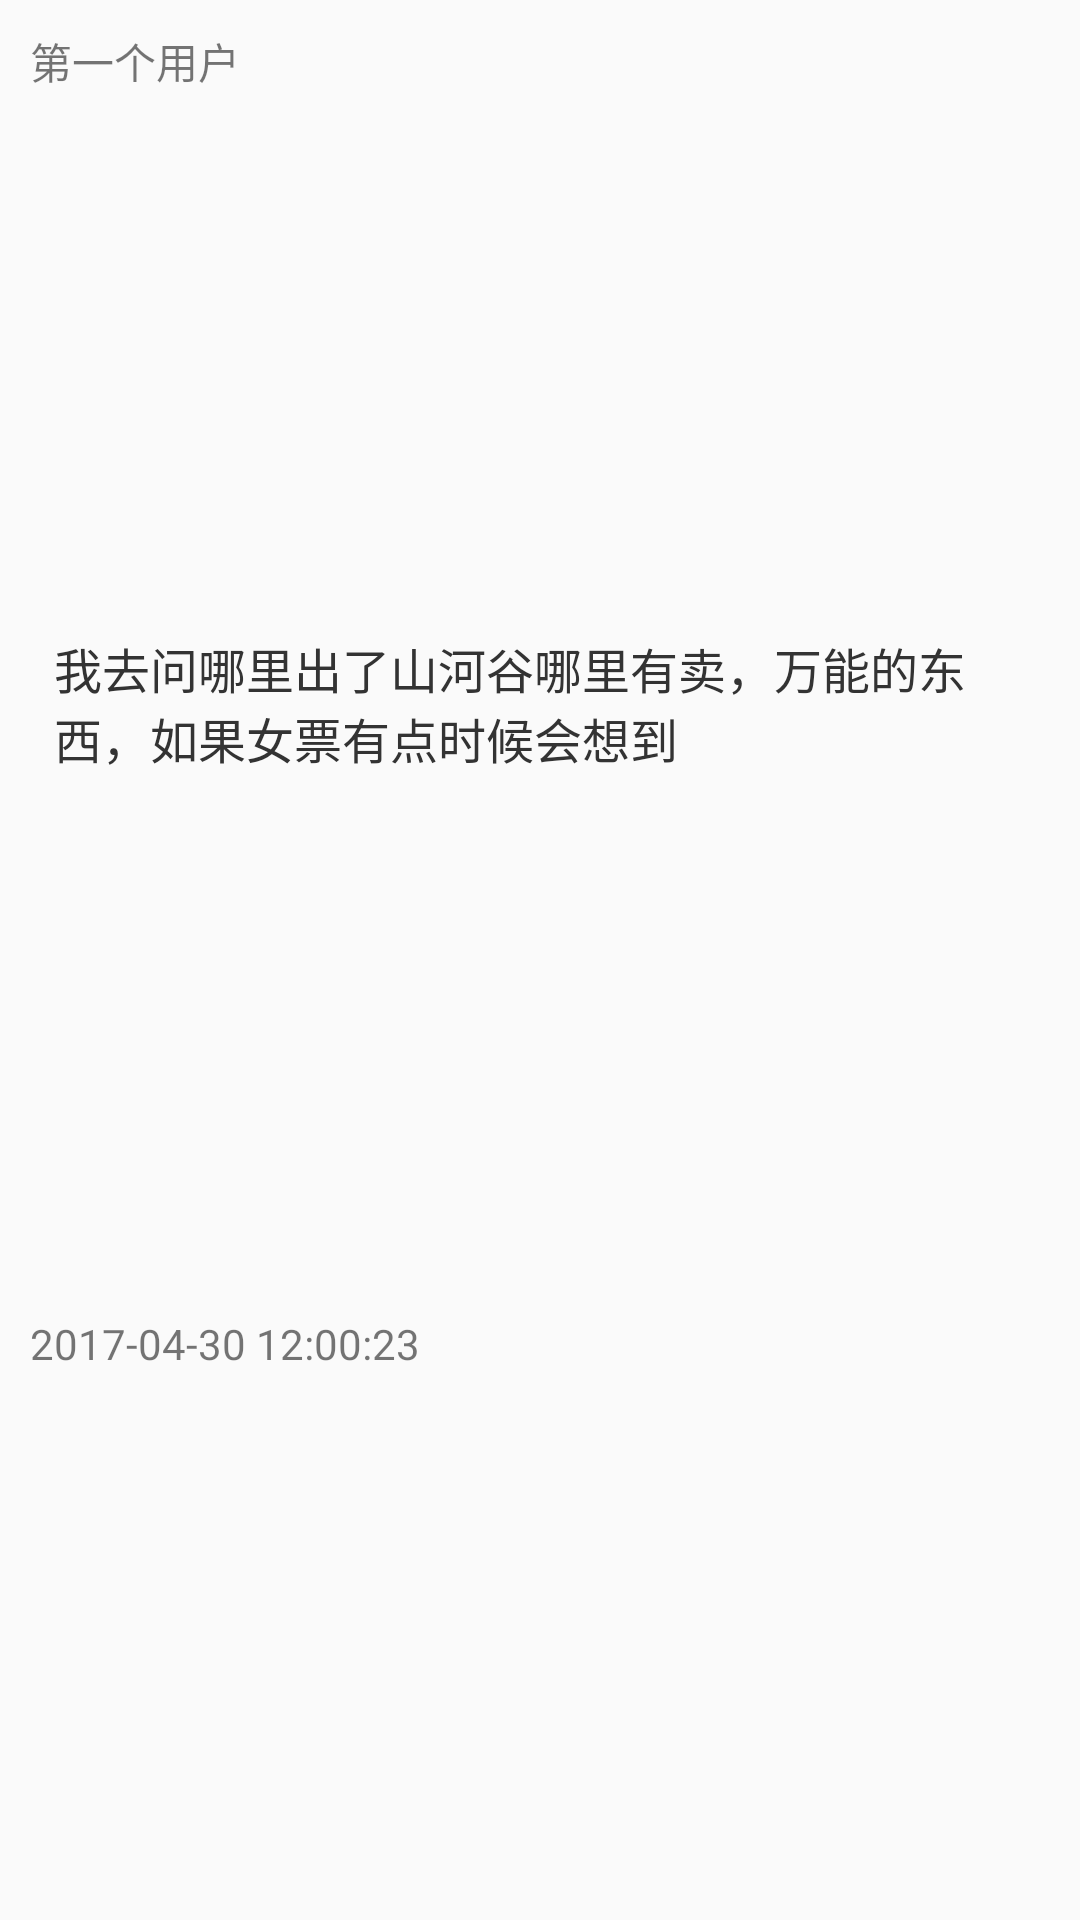

Here is an Android app screen rendered from its layout file. Give the layout XML and the strings, colors and styles it references.
<!-- AndroidManifest.xml: application theme AppTheme -->
<!-- res/layout/card_item.xml -->
<?xml version="1.0" encoding="utf-8"?>
<LinearLayout style="@style/wrap_layout"

    xmlns:android="http://schemas.android.com/apk/res/android"
    android:orientation="vertical"
        android:padding="10dp"
        android:layout_marginLeft="20dp"
        android:layout_marginRight="20dp">


        <TextView
            android:text="第一个用户"
            android:layout_width="wrap_content"
            android:layout_height="wrap_content"
            android:id="@+id/card_user"
            android:layout_weight="1" />

        <TextView style="@style/usertext"
            android:text="我去问哪里出了山河谷哪里有卖，万能的东西，如果女票有点时候会想到"
            android:id="@+id/card_content"
            android:padding="8dp" />

        <TextView
            android:text="2017-04-30 12:00:23"
            android:layout_width="wrap_content"
            android:layout_height="wrap_content"
            android:id="@+id/card_time"
            android:layout_weight="1"
            android:layout_below="@+id/linearLayout"
            android:layout_alignRight="@+id/linearLayout"
            android:layout_alignEnd="@+id/linearLayout"
            android:layout_marginRight="12dp"
            android:layout_marginEnd="12dp" />

    </LinearLayout>
<!-- resources referenced by this layout -->
<resources>
  <style name="usertext">
          <item name="android:textSize">16dp</item>
          <item name="android:textColor">@color/text_clo</item>
          <item name="android:layout_width">wrap_content</item>
          <item name="android:layout_height">wrap_content</item>
          <item name="android:layout_weight">1</item>
      </style>
  <style name="wrap_layout">
          <item name="android:orientation">vertical</item>
          <item name="android:layout_height">wrap_content</item>
          <item name="android:layout_width">match_parent</item>
          <item name="android:layout_marginLeft">8dp</item>
          <item name="android:layout_marginRight">8dp</item>
          <item name="android:layout_marginTop">8dp</item>
          <item name="android:padding">1px</item>
          <item name="android:background">@drawable/bg_layout_shape</item>
  
      </style>
  <style name="AppTheme" parent="Theme.AppCompat.Light.DarkActionBar">
          
          <item name="colorPrimary">@color/colorPrimary</item>
          <item name="colorPrimaryDark">@color/colorPrimaryDark</item>
          <item name="colorAccent">@color/colorAccent</item>
      </style>
  <color name="text_clo">#333</color>
  <color name="colorPrimary">#B3D9d9</color>
  <color name="colorPrimaryDark">#B3D9d9</color>
  <color name="colorAccent">#FF4081</color>
</resources>
